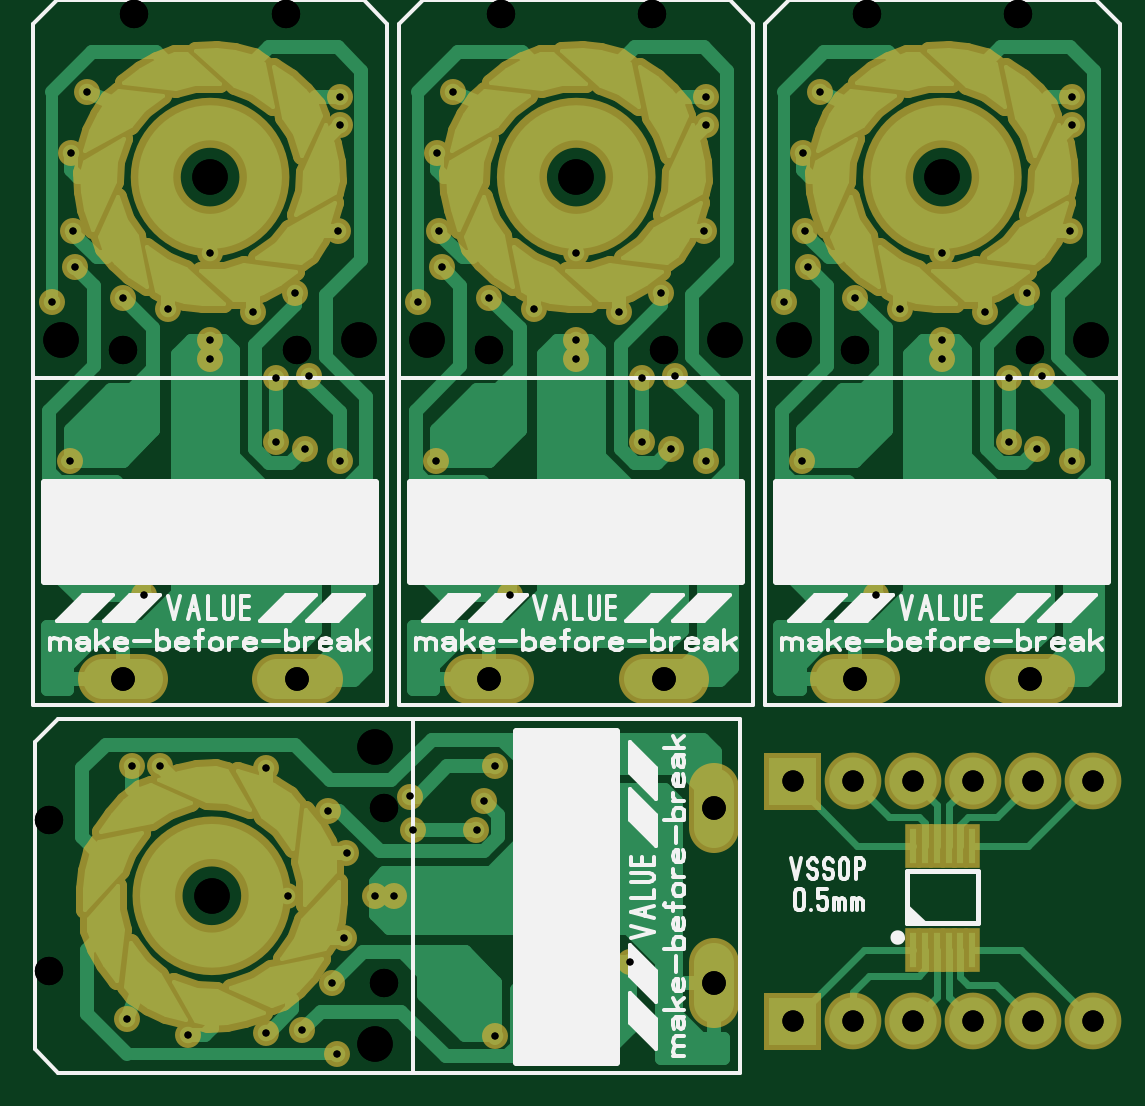
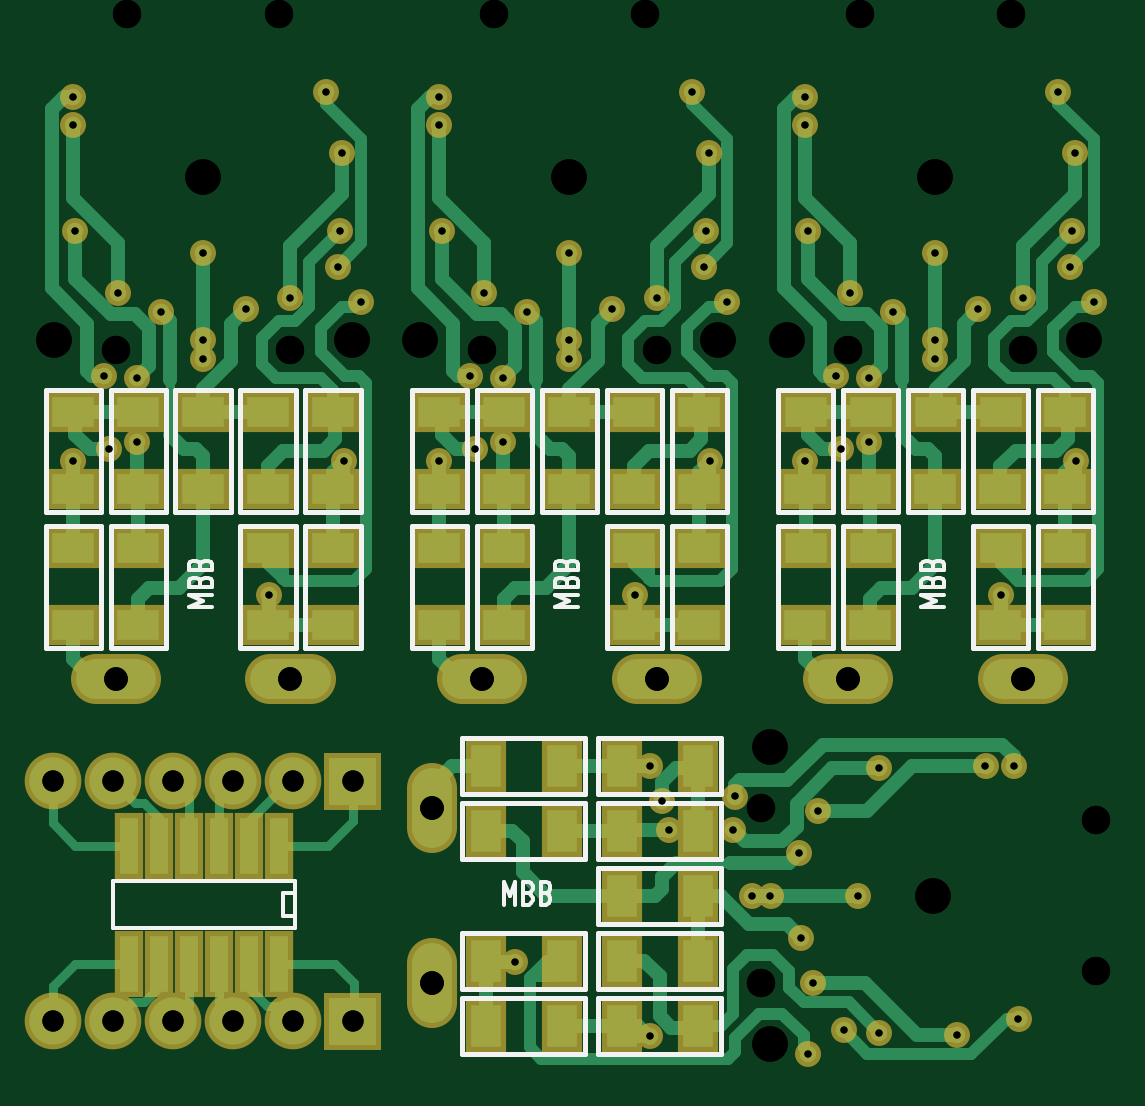
Circuit board: 9 layer files. Board 44.5 x 42.8 mm.
- drill: DecSw4xMBB.drl (2042 bytes)
- drill: DecSw4xMBB_NPTH.drl (590 bytes)
- drill: DecSw4xMBB_PTH_NPTHcombined.drl (2570 bytes)
- bottom_copper: DecSw4xMBB_copper_bottom.gbr (19059 bytes)
- top_copper: DecSw4xMBB_copper_top.gbr (35974 bytes)
- bottom_silk: DecSw4xMBB_silkscreen_bottom.gbr (7314 bytes)
- top_silk: DecSw4xMBB_silkscreen_top.gbr (24105 bytes)
- bottom_mask: DecSw4xMBB_soldermask_bottom.gbr (6765 bytes)
- top_mask: DecSw4xMBB_soldermask_top.gbr (20721 bytes)

=== drill: DecSw4xMBB.drl ===
; Drill file
; Format: 3.3 (000.000)
M48
METRIC
T01C0.3
T02C0.9
T03C1.0
%
G05
G90
T01
X016.280Y-048.520
X014.780Y-047.520
X013.280Y-047.620
X009.980Y-047.720
X007.380Y-047.020
X014.180Y-041.820
X016.580Y-043.620
X016.080Y-045.520
X017.880Y-041.820
X018.680Y-041.820
X016.680Y-040.020
X015.880Y-038.220
X013.280Y-036.420
X008.780Y-036.320
X007.580Y-036.320
X008.100Y-029.100
X004.950Y-023.400
X004.200Y-016.700
X005.200Y-015.200
X005.100Y-013.700
X005.000Y-010.400
X005.700Y-007.800
X010.900Y-014.600
X009.100Y-017.000
X007.200Y-016.500
X010.900Y-018.300
X010.900Y-019.100
X012.700Y-017.100
X014.500Y-016.300
X016.300Y-013.700
X020.600Y-013.700
X020.700Y-015.200
X019.700Y-016.700
X022.700Y-016.500
X024.600Y-017.000
X026.400Y-018.300
X026.400Y-019.100
X028.200Y-017.100
X030.000Y-016.300
X031.800Y-013.700
X036.100Y-013.700
X036.200Y-015.200
X035.200Y-016.700
X038.200Y-016.500
X040.100Y-017.000
X041.900Y-018.300
X041.900Y-019.100
X043.700Y-017.100
X045.500Y-016.300
X047.300Y-013.700
X047.400Y-009.200
X047.400Y-008.000
X041.900Y-014.600
X044.700Y-019.900
X046.100Y-019.800
X045.900Y-022.900
X044.700Y-022.600
X047.400Y-023.400
X039.100Y-029.100
X035.950Y-023.400
X031.900Y-023.400
X030.400Y-022.900
X029.200Y-022.600
X029.200Y-019.900
X030.600Y-019.800
X026.400Y-014.600
X020.500Y-010.400
X021.200Y-007.800
X016.400Y-008.000
X016.400Y-009.200
X015.100Y-019.800
X013.700Y-019.900
X013.700Y-022.600
X014.900Y-022.900
X016.400Y-023.400
X020.450Y-023.400
X023.600Y-029.100
X022.980Y-036.320
X022.480Y-037.820
X022.180Y-039.020
X019.480Y-039.020
X019.380Y-037.620
X022.980Y-047.780
X028.680Y-044.620
X036.000Y-010.400
X036.700Y-007.800
X031.900Y-008.000
X031.900Y-009.200
T02
X035.560Y-047.130
X038.100Y-047.130
X040.640Y-047.130
X043.180Y-047.130
X045.720Y-047.130
X048.260Y-047.130
X048.260Y-036.970
X045.720Y-036.970
X043.180Y-036.970
X040.640Y-036.970
X038.100Y-036.970
X035.560Y-036.970
T03
X032.220Y-045.520
X032.220Y-038.120
X030.100Y-032.650
X022.700Y-032.650
X014.600Y-032.650
X007.200Y-032.650
X038.200Y-032.650
X045.600Y-032.650
M30

=== drill: DecSw4xMBB_NPTH.drl ===
; Drill file
; Format: 3.3 (000.000)
M48
METRIC
T01C1.2
T02C1.5
%
G05
G90
T01
X004.080Y-045.020
X004.080Y-038.620
X018.280Y-038.120
X018.280Y-045.520
X014.600Y-018.700
X007.200Y-018.700
X007.700Y-004.500
X014.100Y-004.500
X023.200Y-004.500
X029.600Y-004.500
X038.700Y-004.500
X045.100Y-004.500
X045.600Y-018.700
X038.200Y-018.700
X030.100Y-018.700
X022.700Y-018.700
T02
X017.880Y-048.120
X010.980Y-041.820
X017.880Y-035.520
X017.200Y-018.300
X020.100Y-018.300
X026.400Y-011.400
X032.700Y-018.300
X035.600Y-018.300
X041.900Y-011.400
X048.200Y-018.300
X010.900Y-011.400
X004.600Y-018.300
M30

=== drill: DecSw4xMBB_PTH_NPTHcombined.drl ===
; Drill file
; Format: 3.3 (000.000)
M48
METRIC
T01C0.3
T02C0.9
T03C1.0
T04C1.2
T05C1.5
%
G05
G90
T01
X016.280Y-048.520
X014.780Y-047.520
X013.280Y-047.620
X009.980Y-047.720
X007.380Y-047.020
X014.180Y-041.820
X016.580Y-043.620
X016.080Y-045.520
X017.880Y-041.820
X018.680Y-041.820
X016.680Y-040.020
X015.880Y-038.220
X013.280Y-036.420
X008.780Y-036.320
X007.580Y-036.320
X008.100Y-029.100
X004.950Y-023.400
X004.200Y-016.700
X005.200Y-015.200
X005.100Y-013.700
X005.000Y-010.400
X005.700Y-007.800
X010.900Y-014.600
X009.100Y-017.000
X007.200Y-016.500
X010.900Y-018.300
X010.900Y-019.100
X012.700Y-017.100
X014.500Y-016.300
X016.300Y-013.700
X020.600Y-013.700
X020.700Y-015.200
X019.700Y-016.700
X022.700Y-016.500
X024.600Y-017.000
X026.400Y-018.300
X026.400Y-019.100
X028.200Y-017.100
X030.000Y-016.300
X031.800Y-013.700
X036.100Y-013.700
X036.200Y-015.200
X035.200Y-016.700
X038.200Y-016.500
X040.100Y-017.000
X041.900Y-018.300
X041.900Y-019.100
X043.700Y-017.100
X045.500Y-016.300
X047.300Y-013.700
X047.400Y-009.200
X047.400Y-008.000
X041.900Y-014.600
X044.700Y-019.900
X046.100Y-019.800
X045.900Y-022.900
X044.700Y-022.600
X047.400Y-023.400
X039.100Y-029.100
X035.950Y-023.400
X031.900Y-023.400
X030.400Y-022.900
X029.200Y-022.600
X029.200Y-019.900
X030.600Y-019.800
X026.400Y-014.600
X020.500Y-010.400
X021.200Y-007.800
X016.400Y-008.000
X016.400Y-009.200
X015.100Y-019.800
X013.700Y-019.900
X013.700Y-022.600
X014.900Y-022.900
X016.400Y-023.400
X020.450Y-023.400
X023.600Y-029.100
X022.980Y-036.320
X022.480Y-037.820
X022.180Y-039.020
X019.480Y-039.020
X019.380Y-037.620
X022.980Y-047.780
X028.680Y-044.620
X036.000Y-010.400
X036.700Y-007.800
X031.900Y-008.000
X031.900Y-009.200
T02
X035.560Y-047.130
X038.100Y-047.130
X040.640Y-047.130
X043.180Y-047.130
X045.720Y-047.130
X048.260Y-047.130
X048.260Y-036.970
X045.720Y-036.970
X043.180Y-036.970
X040.640Y-036.970
X038.100Y-036.970
X035.560Y-036.970
T03
X032.220Y-045.520
X032.220Y-038.120
X030.100Y-032.650
X022.700Y-032.650
X014.600Y-032.650
X007.200Y-032.650
X038.200Y-032.650
X045.600Y-032.650
T04
X004.080Y-045.020
X004.080Y-038.620
X018.280Y-038.120
X018.280Y-045.520
X014.600Y-018.700
X007.200Y-018.700
X007.700Y-004.500
X014.100Y-004.500
X023.200Y-004.500
X029.600Y-004.500
X038.700Y-004.500
X045.100Y-004.500
X045.600Y-018.700
X038.200Y-018.700
X030.100Y-018.700
X022.700Y-018.700
T05
X017.880Y-048.120
X010.980Y-041.820
X017.880Y-035.520
X017.200Y-018.300
X020.100Y-018.300
X026.400Y-011.400
X032.700Y-018.300
X035.600Y-018.300
X041.900Y-011.400
X048.200Y-018.300
X010.900Y-011.400
X004.600Y-018.300
M30

=== bottom_copper: DecSw4xMBB_copper_bottom.gbr (19059 bytes, source omitted) ===
=== top_copper: DecSw4xMBB_copper_top.gbr (35974 bytes, source omitted) ===
=== bottom_silk: DecSw4xMBB_silkscreen_bottom.gbr (7314 bytes, source omitted) ===
=== top_silk: DecSw4xMBB_silkscreen_top.gbr (24105 bytes, source omitted) ===
=== bottom_mask: DecSw4xMBB_soldermask_bottom.gbr (6765 bytes, source omitted) ===
=== top_mask: DecSw4xMBB_soldermask_top.gbr (20721 bytes, source omitted) ===
